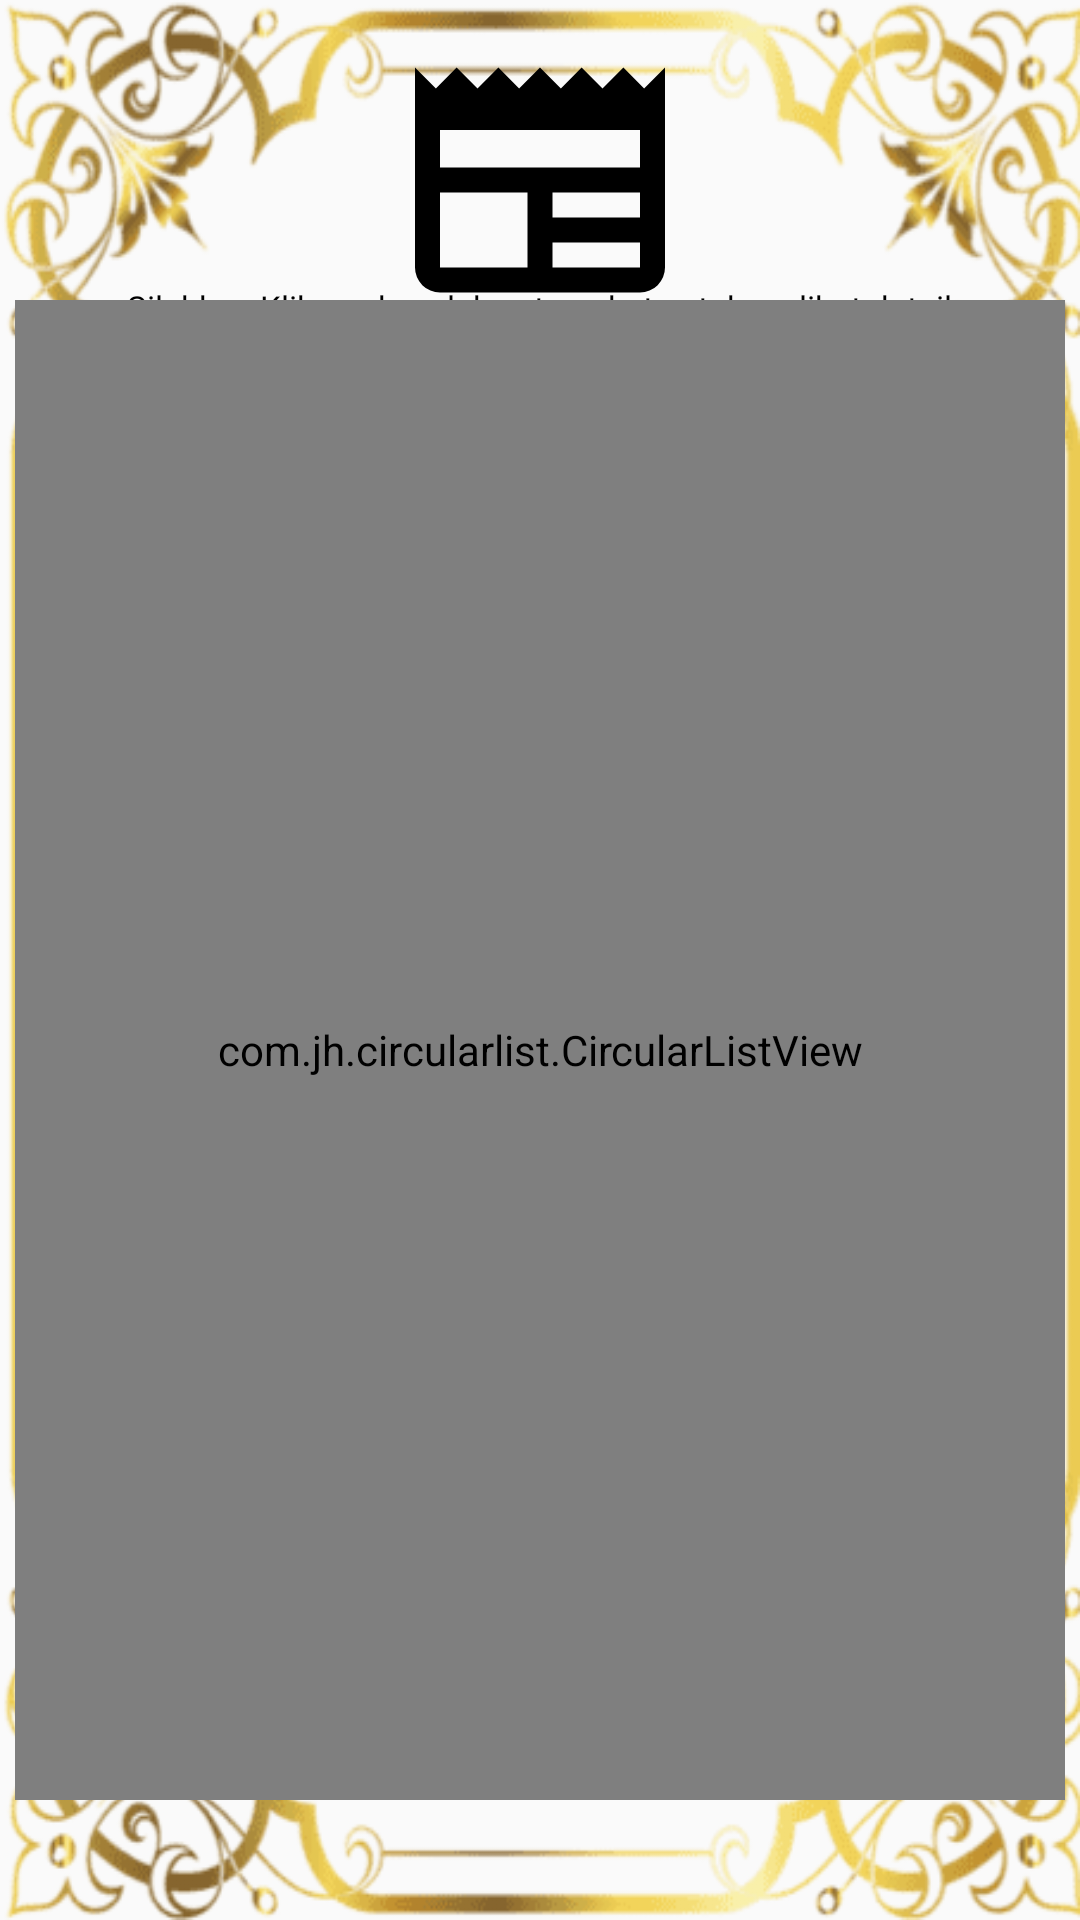

Produce the Android XML layout that renders to this screen, including the resource entries it uses.
<!-- AndroidManifest.xml: application theme AppTheme -->
<!-- res/layout/fragment_layanan.xml -->
<?xml version="1.0" encoding="utf-8"?>
<FrameLayout xmlns:android="http://schemas.android.com/apk/res/android"
    android:layout_width="match_parent"
    android:layout_height="match_parent"
    android:layout_marginBottom="?actionBarSize"
    android:background="@drawable/bg_layanan">


    <TextView
        android:id="@+id/aktif_layanan"
        android:layout_width="100dp"
        android:layout_height="100dp"
        android:background="@drawable/circle_pizza"
        android:gravity="right|center_vertical"
        android:paddingBottom="30dp"
        android:paddingLeft="10dp"
        android:paddingRight="35dp"
        android:paddingTop="10dp"
        android:text="LAYANAN jamaah haji"
        android:textColor="@android:color/white"
        android:textSize="10dp"
        android:visibility="gone" />

    <ImageView
        android:layout_width="250dp"
        android:layout_height="250dp"
        android:layout_gravity="center_vertical|center_horizontal"
        android:background="@drawable/circle_outline"
        android:visibility="gone" />

    <ImageView
        android:layout_width="100dp"
        android:layout_height="100dp"
        android:layout_gravity="center_horizontal"
        android:layout_marginTop="10dp"
        android:src="@drawable/logo" />

    <TextView
        android:layout_width="wrap_content"
        android:layout_height="wrap_content"
        android:layout_gravity="center_horizontal"
        android:layout_marginTop="95dp"
        android:text="Silahkan Klik  pada salah satu paket untuk melihat detail"
        android:textColor="#000"
        android:textSize="11dp" />

    <FrameLayout
        android:layout_width="match_parent"
        android:layout_height="match_parent"
        android:layout_gravity="center"
        android:layout_marginTop="30dp">

        <TextView
            android:id="@+id/bt_item"
            android:layout_width="120dp"
            android:layout_height="120dp"
            android:layout_gravity="center_vertical|center_horizontal"
            android:background="@drawable/bg_layanan_hijau"
            android:gravity="center"
            android:padding="15dp"
            android:text="LAYANAN\nKAMI"
            android:textColor="@android:color/white"
            android:textSize="9dp"
            android:textStyle="bold" />

        <com.jh.circularlist.CircularListView
            android:id="@+id/my_circular_list"
            android:layout_width="350dp"
            android:layout_height="500dp"
            android:layout_gravity="center_vertical|center_horizontal" />
    </FrameLayout>


</FrameLayout>
<!-- resources referenced by this layout -->
<resources>
  <!-- drawable bg_layanan: png bitmap (drawable, 26309 bytes) -->
  <!-- drawable bg_layanan_hijau: png bitmap (drawable, 2859 bytes) -->
  <!-- drawable circle_pizza (drawable) -->
  <?xml version="1.0" encoding="utf-8"?>
  <layer-list xmlns:android="http://schemas.android.com/apk/res/android">
  
      <item>
          <shape android:shape="rectangle">
              <solid android:color="@color/colorPrimary" />
              <corners
  
                  android:bottomRightRadius="100dp" />
          </shape>
      </item>
  </layer-list>
  <!-- drawable logo: png bitmap (drawable, 175548 bytes) -->
  <style name="AppTheme" parent="Theme.AppCompat.Light.DarkActionBar">
          
          <item name="colorPrimary">@color/colorPrimary</item>
          <item name="colorPrimaryDark">@color/colorPrimaryDark</item>
          <item name="colorAccent">@color/colorAccent</item>
  
      </style>
  <color name="colorPrimary">#21AAFF</color>
  <color name="colorPrimaryDark">#2196F3</color>
  <color name="colorAccent">#21AAFF</color>
</resources>
